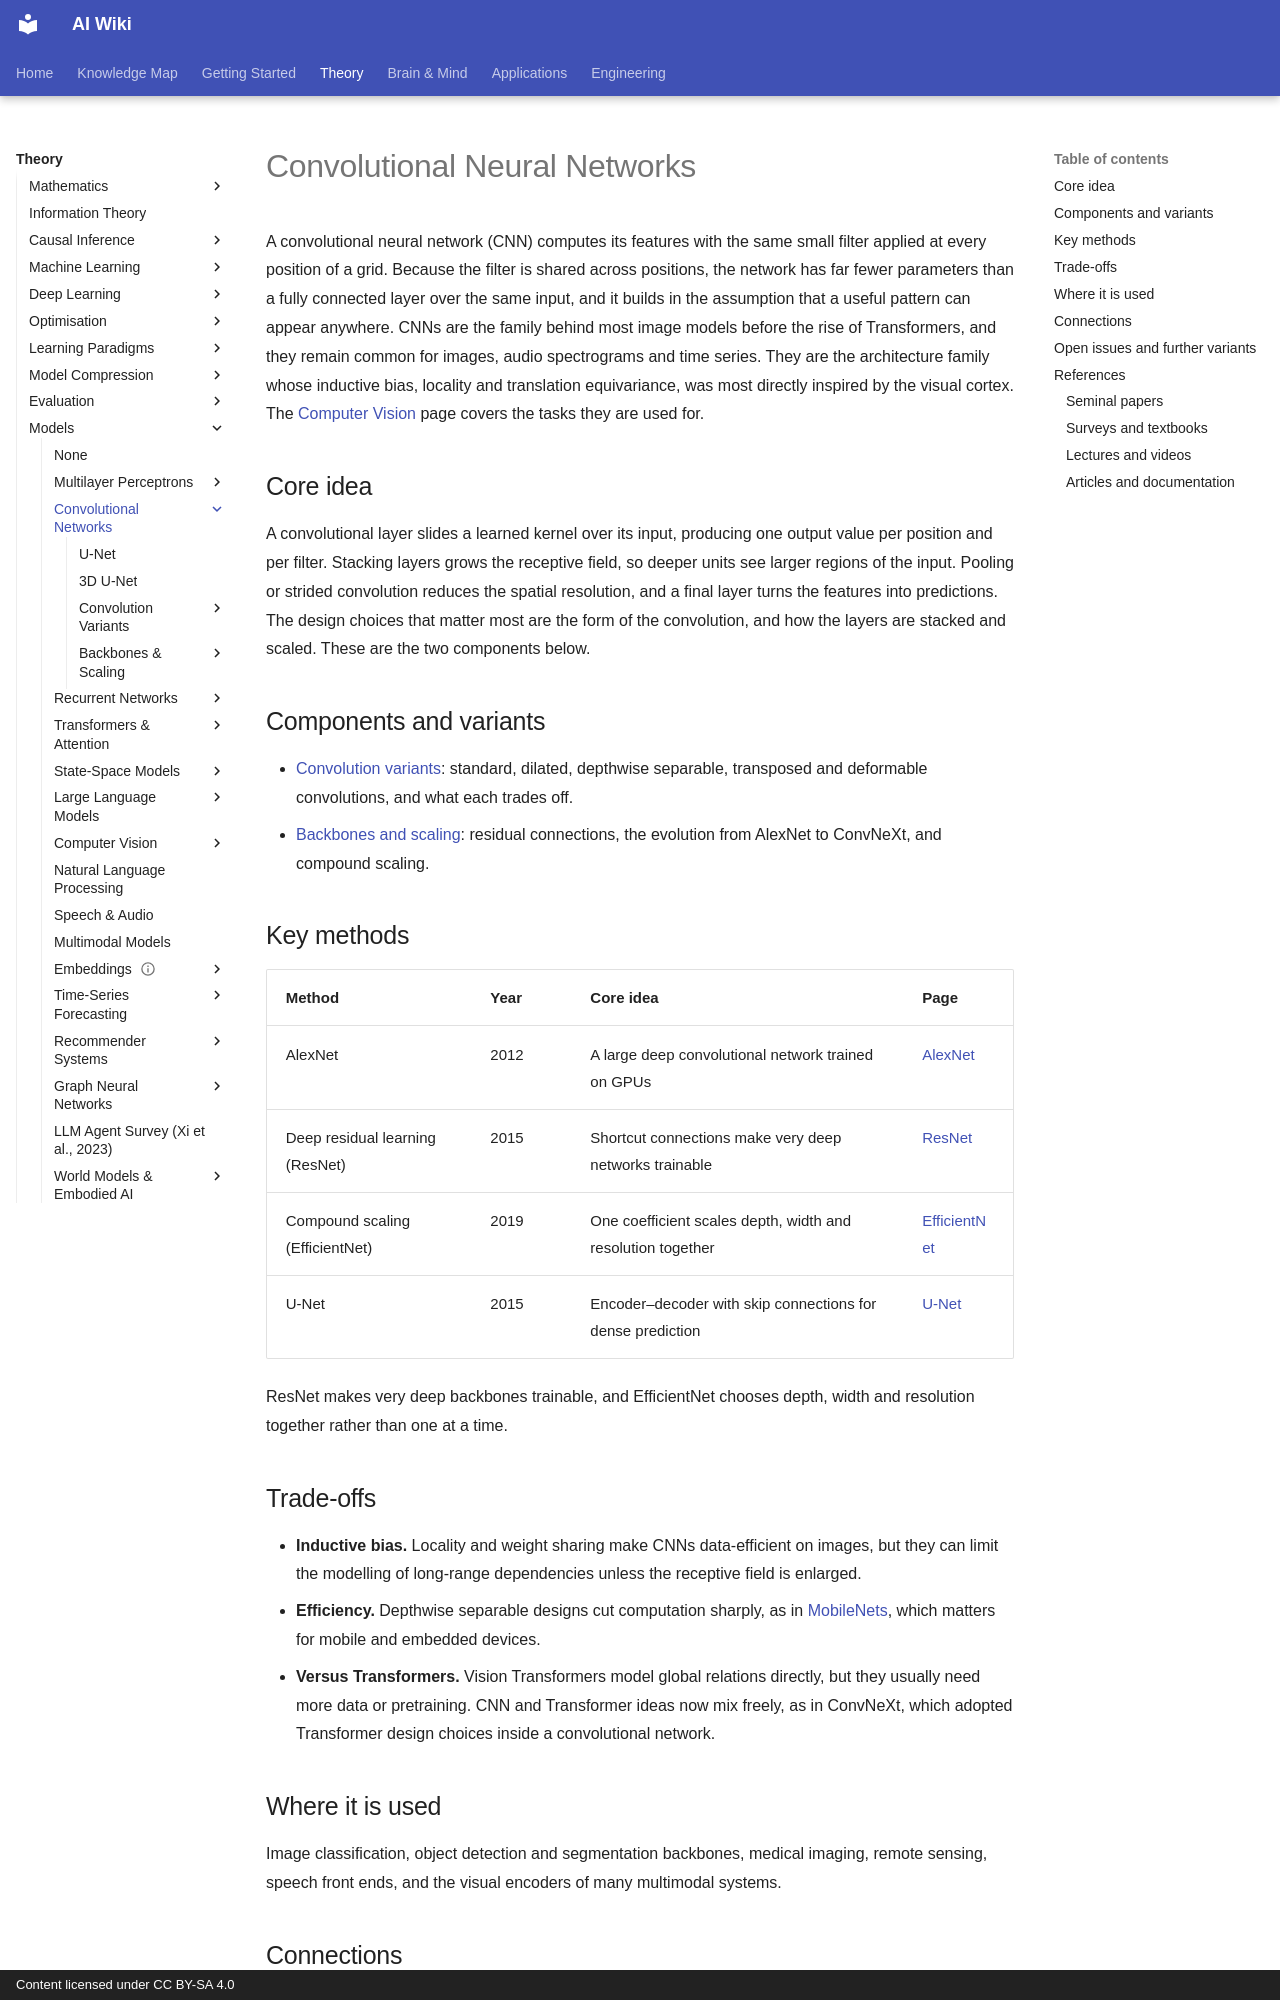

repository: zi-yue-1129/ai-wiki · page: theory/models/cnn/index.html · generator: mkdocs · copyright: Content licensed under CC BY-SA 4.0

---
related:
- brain-mind/neuroai
- theory/models/computer-vision
aliases:
  - Convolutional Neural Networks
  - CNN
  - 卷積神經網路
tags:
  - convolutional networks
  - architecture
  - computer vision
last_reviewed: 2026-10-28
---

# Convolutional Neural Networks

A convolutional neural network (CNN) computes its features with the same small filter applied at every position of a grid. Because the filter is shared across positions, the network has far fewer parameters than a fully connected layer over the same input, and it builds in the assumption that a useful pattern can appear anywhere. CNNs are the family behind most image models before the rise of Transformers, and they remain common for images, audio spectrograms and time series. They are the architecture family whose inductive bias, locality and translation equivariance, was most directly inspired by the visual cortex. The [Computer Vision](../computer-vision/index.md) page covers the tasks they are used for.

## Core idea

A convolutional layer slides a learned kernel over its input, producing one output value per position and per filter. Stacking layers grows the receptive field, so deeper units see larger regions of the input. Pooling or strided convolution reduces the spatial resolution, and a final layer turns the features into predictions. The design choices that matter most are the form of the convolution, and how the layers are stacked and scaled. These are the two components below.

## Components and variants

- [Convolution variants](convolution-variants/index.md): standard, dilated, depthwise separable, transposed and deformable convolutions, and what each trades off.
- [Backbones and scaling](backbones-and-scaling/index.md): residual connections, the evolution from AlexNet to ConvNeXt, and compound scaling.

## Key methods

| Method | Year | Core idea | Page |
|---|---|---|---|
| AlexNet | 2012 | A large deep convolutional network trained on GPUs | [AlexNet](backbones-and-scaling/alexnet/index.md) |
| Deep residual learning (ResNet) | 2015 | Shortcut connections make very deep networks trainable | [ResNet](backbones-and-scaling/resnet/index.md) |
| Compound scaling (EfficientNet) | 2019 | One coefficient scales depth, width and resolution together | [EfficientNet](backbones-and-scaling/efficientnet/index.md) |
| U-Net | 2015 | Encoder–decoder with skip connections for dense prediction | [U-Net](unet/index.md) |

ResNet makes very deep backbones trainable, and EfficientNet chooses depth, width and resolution together rather than one at a time.

## Trade-offs

- **Inductive bias.** Locality and weight sharing make CNNs data-efficient on images, but they can limit the modelling of long-range dependencies unless the receptive field is enlarged.
- **Efficiency.** Depthwise separable designs cut computation sharply, as in [MobileNets](backbones-and-scaling/mobilenet/index.md), which matters for mobile and embedded devices.
- **Versus Transformers.** Vision Transformers model global relations directly, but they usually need more data or pretraining. CNN and Transformer ideas now mix freely, as in ConvNeXt, which adopted Transformer design choices inside a convolutional network.

## Where it is used

Image classification, object detection and segmentation backbones, medical imaging, remote sensing, speech front ends, and the visual encoders of many multimodal systems.
